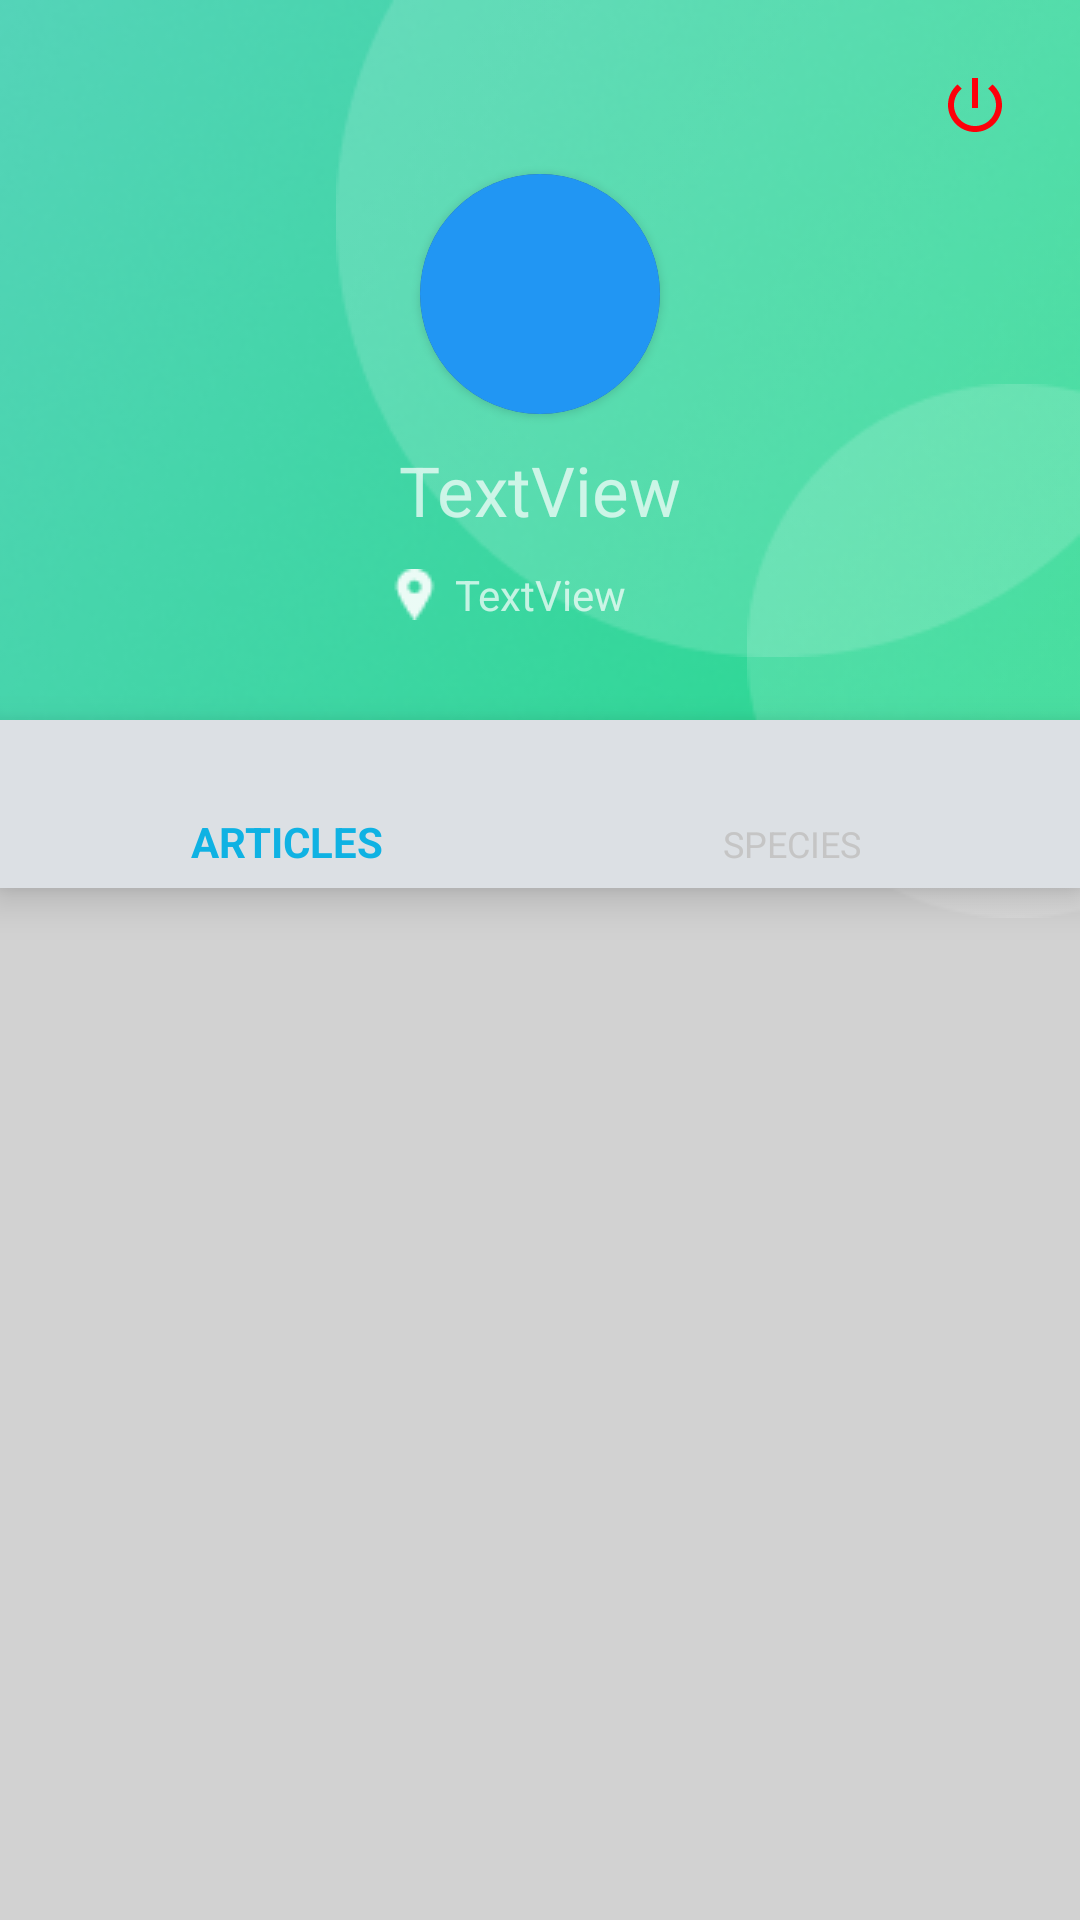

Reconstruct the res/layout file that produces this screen, plus the resources it refers to.
<!-- AndroidManifest.xml: application theme Theme.Design.NoActionBar -->
<!-- res/layout/fragment_profile.xml -->
<?xml version="1.0" encoding="utf-8"?>
<androidx.constraintlayout.widget.ConstraintLayout xmlns:android="http://schemas.android.com/apk/res/android"
    xmlns:tools="http://schemas.android.com/tools"
    xmlns:app="http://schemas.android.com/apk/res-auto"
    android:layout_width="match_parent"
    android:layout_height="match_parent"
    android:background="#D2D2D2"
    tools:context=".fragment.ProfileFragment">

    <ImageView
        android:id="@+id/imageView07"
        android:layout_width="0dp"
        android:layout_height="240dp"
        android:scaleType="centerCrop"
        android:src="@drawable/rectangle_2_16"
        app:layout_constraintEnd_toEndOf="parent"

        app:layout_constraintHorizontal_bias="1.0"
        app:layout_constraintStart_toStartOf="parent"
        app:layout_constraintTop_toTopOf="parent" />

    <ImageView
        android:id="@+id/imageView08"
        android:layout_width="wrap_content"
        android:layout_height="wrap_content"
        android:src="@drawable/ellipse5"
        app:layout_constraintEnd_toEndOf="parent"
        app:layout_constraintTop_toTopOf="parent" />

    <ImageView
        android:id="@+id/imageView09"
        android:layout_width="wrap_content"
        android:layout_height="wrap_content"
        android:layout_marginTop="128dp"
        android:src="@drawable/ellipse6"
        app:layout_constraintEnd_toEndOf="@+id/imageView07"
        app:layout_constraintTop_toTopOf="@+id/imageView08" />

    <androidx.cardview.widget.CardView
        android:id="@+id/cardView01"
        android:layout_width="wrap_content"
        android:layout_height="wrap_content"
        android:layout_marginTop="58dp"
        app:cardCornerRadius="40dp"
        app:layout_constraintEnd_toEndOf="@+id/imageView08"
        app:layout_constraintStart_toStartOf="parent"
        app:layout_constraintTop_toTopOf="@+id/imageView07">

        <ImageView
            android:id="@+id/imgAvatarUserProFile"
            android:layout_width="80dp"
            android:layout_height="80dp"
            android:background="#FF2196F3"
            android:scaleType="centerCrop"
            app:srcCompat="@drawable/ic_baseline_person_24" />
    </androidx.cardview.widget.CardView>

    <TextView
        android:id="@+id/txtNameProFile"
        android:layout_width="wrap_content"
        android:layout_height="wrap_content"
        android:layout_marginTop="10dp"
        android:text="TextView"
        android:textSize="23sp"
        app:layout_constraintEnd_toEndOf="@+id/cardView01"
        app:layout_constraintStart_toStartOf="@+id/cardView01"
        app:layout_constraintTop_toBottomOf="@+id/cardView01" />

    <ImageView
        android:id="@+id/imageView12"
        android:layout_width="wrap_content"
        android:layout_height="wrap_content"
        android:layout_marginEnd="5dp"
        android:src="@drawable/location_sign"
        app:layout_constraintBottom_toBottomOf="@+id/txtLocation"
        app:layout_constraintEnd_toStartOf="@+id/txtLocation"
        app:layout_constraintTop_toTopOf="@+id/txtLocation" />

    <TextView
        android:id="@+id/txtLocation"
        android:layout_width="wrap_content"
        android:layout_height="wrap_content"
        android:layout_marginTop="10dp"
        android:text="TextView"
        app:layout_constraintEnd_toEndOf="@+id/txtNameProFile"
        app:layout_constraintStart_toStartOf="@+id/txtNameProFile"
        app:layout_constraintTop_toBottomOf="@+id/txtNameProFile" />

    <FrameLayout
        android:id="@+id/fragmentlayoutProfile"
        android:layout_width="0dp"
        android:layout_height="0dp"
        android:layout_above="@+id/NavigationViewProfile"
        app:layout_constraintBottom_toBottomOf="parent"
        app:layout_constraintEnd_toEndOf="parent"
        app:layout_constraintStart_toStartOf="parent"
        app:layout_constraintTop_toBottomOf="@+id/NavigationViewProfile"
        />

    <com.google.android.material.bottomnavigation.BottomNavigationView
        android:id="@+id/NavigationViewProfile"
        android:layout_width="match_parent"
        android:layout_height="wrap_content"
        android:layout_alignParentBottom="true"
        android:layout_gravity="start"
        android:background="@color/background"
        android:foregroundGravity="top"
        app:itemHorizontalPadding="0dp"
        app:labelVisibilityMode="labeled"
        app:itemIconTint="@color/color_profile_navigation"
        app:itemTextColor="@color/color_profile_navigation"
        app:layout_constraintEnd_toEndOf="parent"
        app:layout_constraintStart_toStartOf="parent"
        app:layout_constraintTop_toBottomOf="@+id/imageView07"
        app:menu="@menu/profile_navigation" />

    <ImageView
        android:id="@+id/btnLogout"
        android:layout_width="wrap_content"
        android:layout_height="wrap_content"
        android:layout_marginTop="23dp"
        android:layout_marginEnd="23dp"
        android:src="@drawable/ic_baseline_power_settings_new_24"
        app:layout_constraintEnd_toEndOf="parent"
        app:layout_constraintTop_toTopOf="parent" />

</androidx.constraintlayout.widget.ConstraintLayout>
<!-- resources referenced by this layout -->
<resources>
  <color name="background">#DCE0E4</color>
  <!-- drawable ellipse5: png bitmap (drawable, 2121 bytes) -->
  <!-- drawable ellipse6: png bitmap (drawable, 1589 bytes) -->
  <!-- drawable ic_baseline_power_settings_new_24 (drawable) -->
  <vector android:height="24dp" android:tint="#FD000A"
      android:viewportHeight="24" android:viewportWidth="24"
      android:width="24dp" xmlns:android="http://schemas.android.com/apk/res/android">
      <path android:fillColor="@android:color/white" android:pathData="M13,3h-2v10h2L13,3zM17.83,5.17l-1.42,1.42C17.99,7.86 19,9.81 19,12c0,3.87 -3.13,7 -7,7s-7,-3.13 -7,-7c0,-2.19 1.01,-4.14 2.58,-5.42L6.17,5.17C4.23,6.82 3,9.26 3,12c0,4.97 4.03,9 9,9s9,-4.03 9,-9c0,-2.74 -1.23,-5.18 -3.17,-6.83z"/>
  </vector>
  <!-- drawable location_sign: png bitmap (drawable, 357 bytes) -->
  <!-- drawable rectangle_2_16: png bitmap (drawable, 56028 bytes) -->
</resources>
